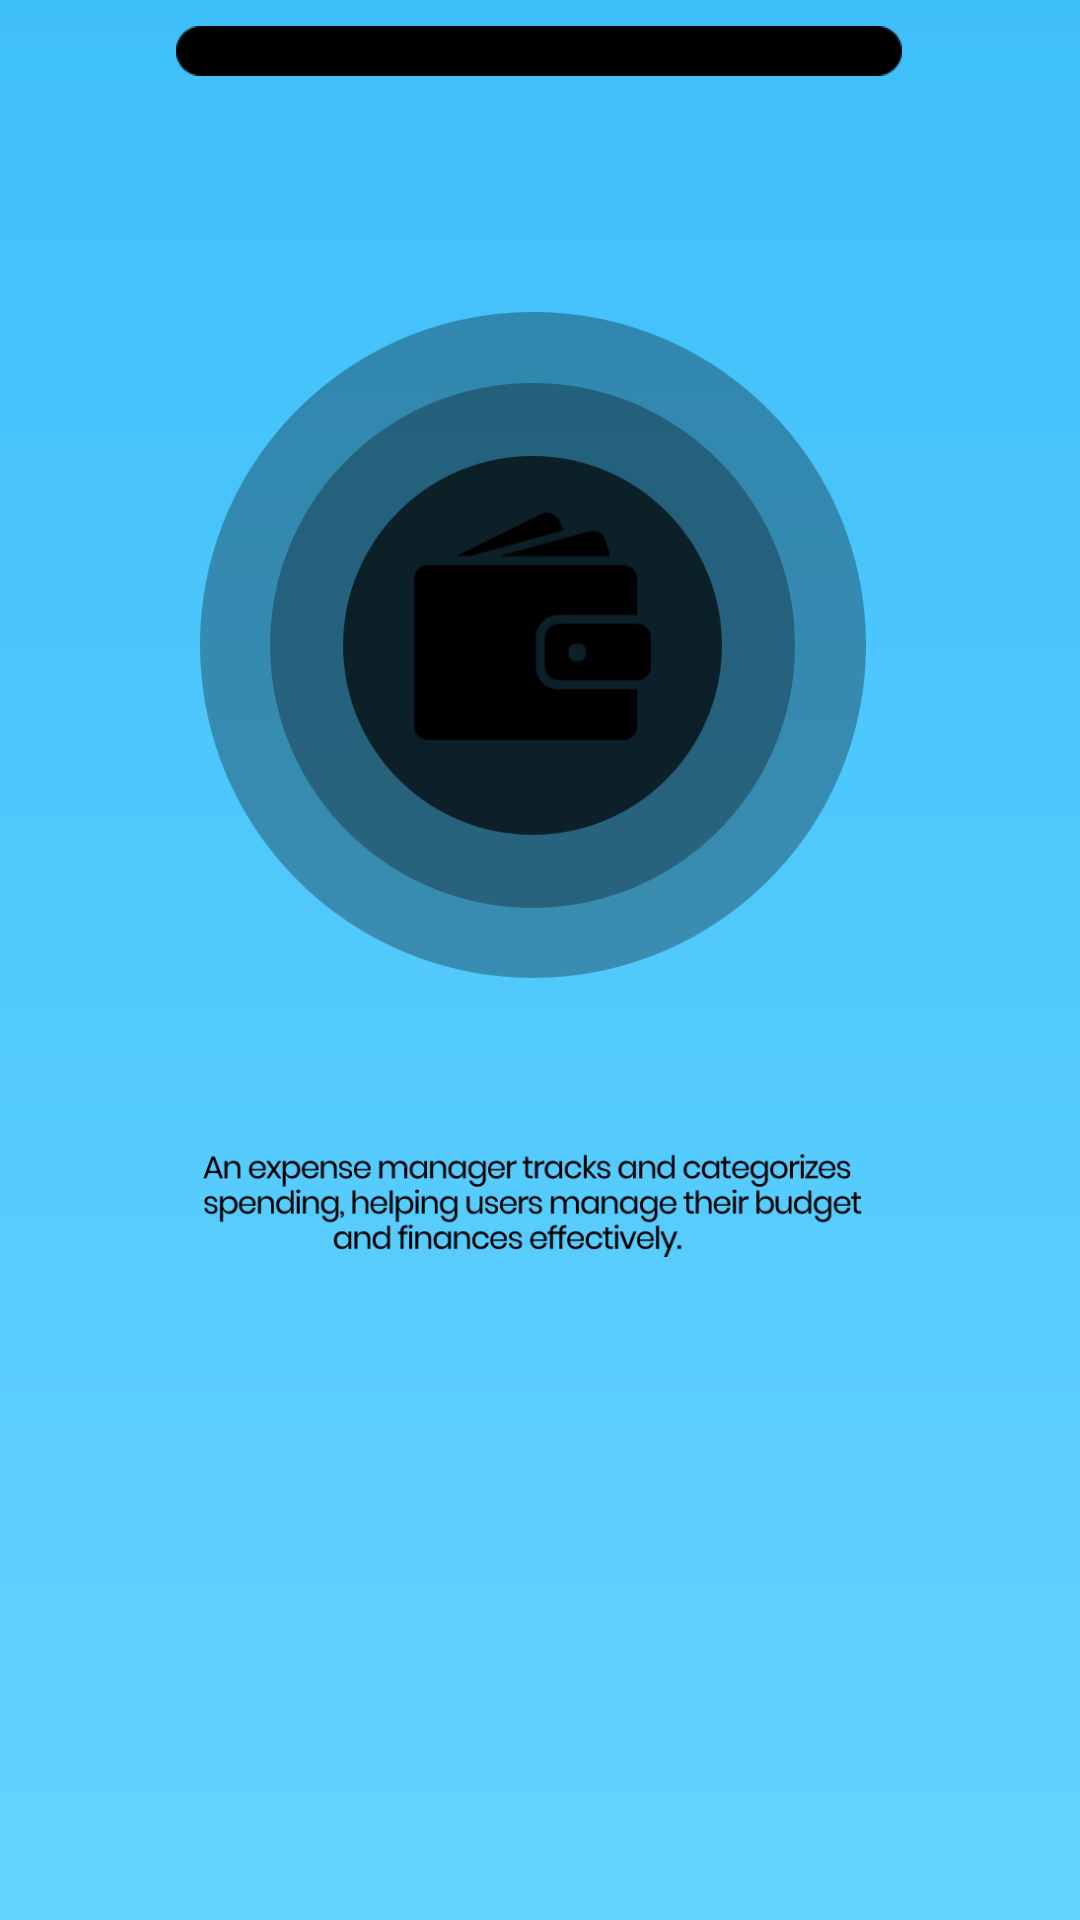

Android layout source for this screen:
<!-- AndroidManifest.xml: application theme Theme.ExpenseManager -->
<!-- res/layout/activity_splash_screen.xml -->
<?xml version="1.0" encoding="utf-8"?>
<androidx.constraintlayout.widget.ConstraintLayout xmlns:android="http://schemas.android.com/apk/res/android"
    xmlns:app="http://schemas.android.com/apk/res-auto"
    xmlns:tools="http://schemas.android.com/tools"
    android:layout_width="match_parent"
    android:layout_height="match_parent"
    android:background="@drawable/gradient_background"
    tools:context=".SplashScreen">

    <ImageView
        android:id="@+id/imageView3"
        android:layout_width="346dp"
        android:layout_height="315dp"
        android:layout_marginTop="104dp"
        android:tint="@color/black"
        app:layout_constraintEnd_toEndOf="parent"
        app:layout_constraintHorizontal_bias="0.341"
        app:layout_constraintStart_toStartOf="parent"
        app:layout_constraintTop_toTopOf="parent"
        app:srcCompat="@drawable/logo"
        tools:ignore="UseAppTint" />

    <ImageView
        android:id="@+id/imageView2"
        android:layout_width="242dp"
        android:layout_height="34dp"
        android:tint="@color/black"
        app:layout_constraintEnd_toEndOf="parent"
        app:layout_constraintHorizontal_bias="0.497"
        app:layout_constraintStart_toStartOf="parent"
        app:srcCompat="@drawable/bar"
        tools:ignore="UseAppTint"
        tools:layout_editor_absoluteY="583dp" />
</androidx.constraintlayout.widget.ConstraintLayout>
<!-- resources referenced by this layout -->
<resources>
  <!-- drawable bar: png bitmap (drawable, 599 bytes) -->
  <!-- drawable gradient_background (drawable) -->
  <?xml version="1.0" encoding="utf-8"?>
  <layer-list xmlns:android="http://schemas.android.com/apk/res/android">
      <item>
          <shape android:shape="rectangle">
              <gradient
                  android:angle="90"
                  android:startColor="#64D3FF"
                  android:endColor="#3FBFFA"
                  android:type="linear"/>
          </shape>
      </item>
  </layer-list>
  <!-- drawable logo: png bitmap (drawable, 42265 bytes) -->
  <style name="Theme.ExpenseManager" parent="Theme.MaterialComponents.DayNight.DarkActionBar">
          
          <item name="colorPrimary">#FFFFFF</item>
          <item name="colorPrimaryVariant">@color/purple_700</item>
          <item name="colorOnPrimary">@color/white</item>
          
          <item name="colorSecondary">@color/teal_200</item>
          <item name="colorSecondaryVariant">@color/teal_700</item>
          <item name="colorOnSecondary">@color/black</item>
          
          <item name="android:statusBarColor" tools:targetApi="l">@color/black</item>
          
          <item name="windowActionBar">false</item>
          <item name="windowNoTitle">true</item>
          <item name="drawerArrowStyle">@style/DrawerIconStyle</item>
      </style>
  <style name="DrawerIconStyle" parent="Widget.AppCompat.DrawerArrowToggle">
          <item name="color">@android:color/white</item>
      </style>
  <!-- not gathered from this repository: default colours our renderer supplied (Android Studio template values) -->
  <color name="purple_700">#FF3700B3</color>
  <color name="teal_200">#FF03DAC5</color>
  <color name="teal_700">#FF018786</color>
  <color name="black">#FF000000</color>
  <color name="white">#FFFFFFFF</color>
</resources>
